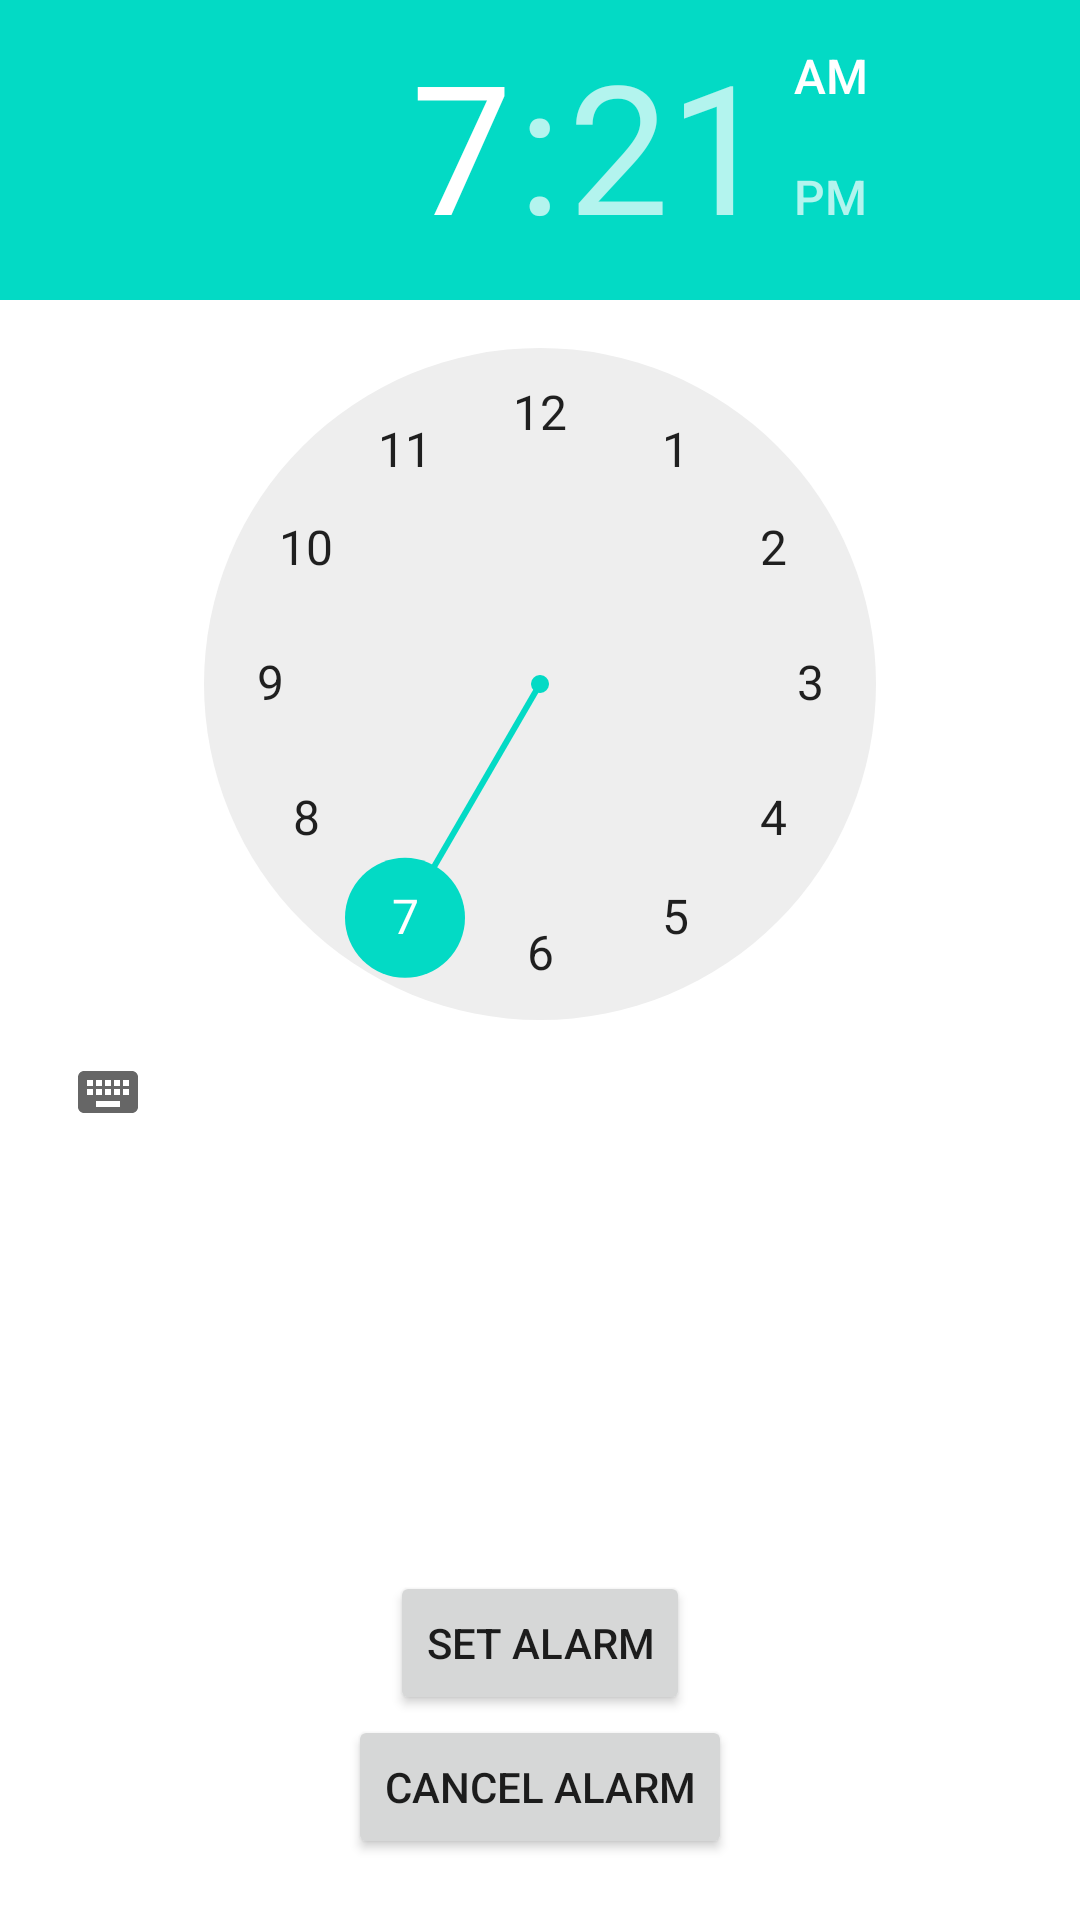

This screen was rendered from an Android layout file. Write that file and the resources it references.
<!-- AndroidManifest.xml: application theme Theme.Alarmapplication -->
<!-- res/layout/fragment_edit_alarm.xml -->
<?xml version="1.0" encoding="utf-8"?>
<layout xmlns:android="http://schemas.android.com/apk/res/android"
    xmlns:app="http://schemas.android.com/apk/res-auto"
    xmlns:tools="http://schemas.android.com/tools">

    <androidx.constraintlayout.widget.ConstraintLayout
        android:layout_width="match_parent"
        android:layout_height="match_parent"
        tools:context=".alarm.editalarm.EditAlarmFragment">

        <TimePicker
            android:id="@+id/time_picker"
            android:layout_width="wrap_content"
            android:layout_height="wrap_content"
            app:layout_constraintStart_toStartOf="parent"
            app:layout_constraintTop_toTopOf="parent" />

        <TextView
            android:id="@+id/time_display"
            android:layout_width="wrap_content"
            android:layout_height="wrap_content"
            app:layout_constraintBottom_toBottomOf="parent"
            app:layout_constraintEnd_toEndOf="parent"
            app:layout_constraintStart_toStartOf="parent"
            app:layout_constraintTop_toBottomOf="@+id/time_picker" />

        <androidx.appcompat.widget.AppCompatButton
            android:id="@+id/set_alarm"
            android:layout_width="wrap_content"
            android:layout_height="wrap_content"
            android:text="@string/set_alarm"
            app:layout_constraintEnd_toEndOf="parent"
            app:layout_constraintStart_toStartOf="parent"
            app:layout_constraintTop_toBottomOf="@+id/time_display" />

        <androidx.appcompat.widget.AppCompatButton
            android:id="@+id/cancel_alarm"
            android:layout_width="wrap_content"
            android:layout_height="wrap_content"
            android:text="@string/cancel_alarm"
            app:layout_constraintEnd_toEndOf="parent"
            app:layout_constraintStart_toStartOf="parent"
            app:layout_constraintTop_toBottomOf="@+id/set_alarm" />


    </androidx.constraintlayout.widget.ConstraintLayout>
</layout>
<!-- resources referenced by this layout -->
<resources>
  <string name="cancel_alarm">Cancel Alarm</string>
  <string name="set_alarm">Set Alarm</string>
  <style name="Theme.Alarmapplication" parent="Theme.MaterialComponents.DayNight.DarkActionBar">
          
          <item name="colorPrimary">@color/purple_500</item>
          <item name="colorPrimaryVariant">@color/purple_700</item>
          <item name="colorOnPrimary">@color/white</item>
          
          <item name="colorSecondary">@color/teal_200</item>
          <item name="colorSecondaryVariant">@color/teal_700</item>
          <item name="colorOnSecondary">@color/black</item>
          
          <item name="android:statusBarColor" tools:targetApi="l">?attr/colorPrimaryVariant</item>
          
      </style>
  <!-- not gathered from this repository: default colours our renderer supplied (Android Studio template values) -->
  <color name="purple_500">#FF6200EE</color>
  <color name="purple_700">#FF3700B3</color>
  <color name="teal_200">#FF03DAC5</color>
  <color name="teal_700">#FF018786</color>
  <color name="black">#FF000000</color>
  <color name="white">#FFFFFFFF</color>
</resources>
